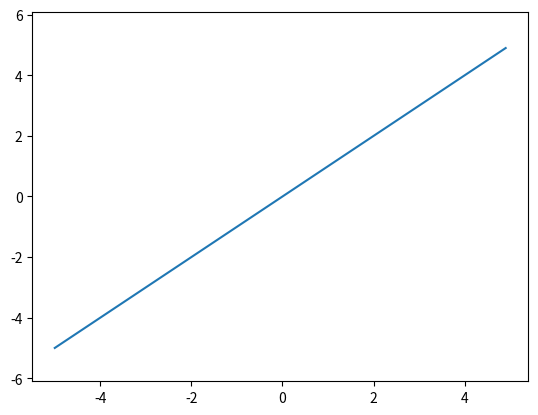

This figure's Python source:
# 恒等関数
# 入力信号をそのまま出力する活性化関数
# 回帰問題で使用するのが一般的
import numpy as np
import matplotlib.pylab as plt

def identity_function(x):
    return x

x = np.arange(-5.0,5.0,0.1)
y = identity_function(x)
plt.plot(x,y)
plt.ylim(-6.1,6.1)
plt.show()
